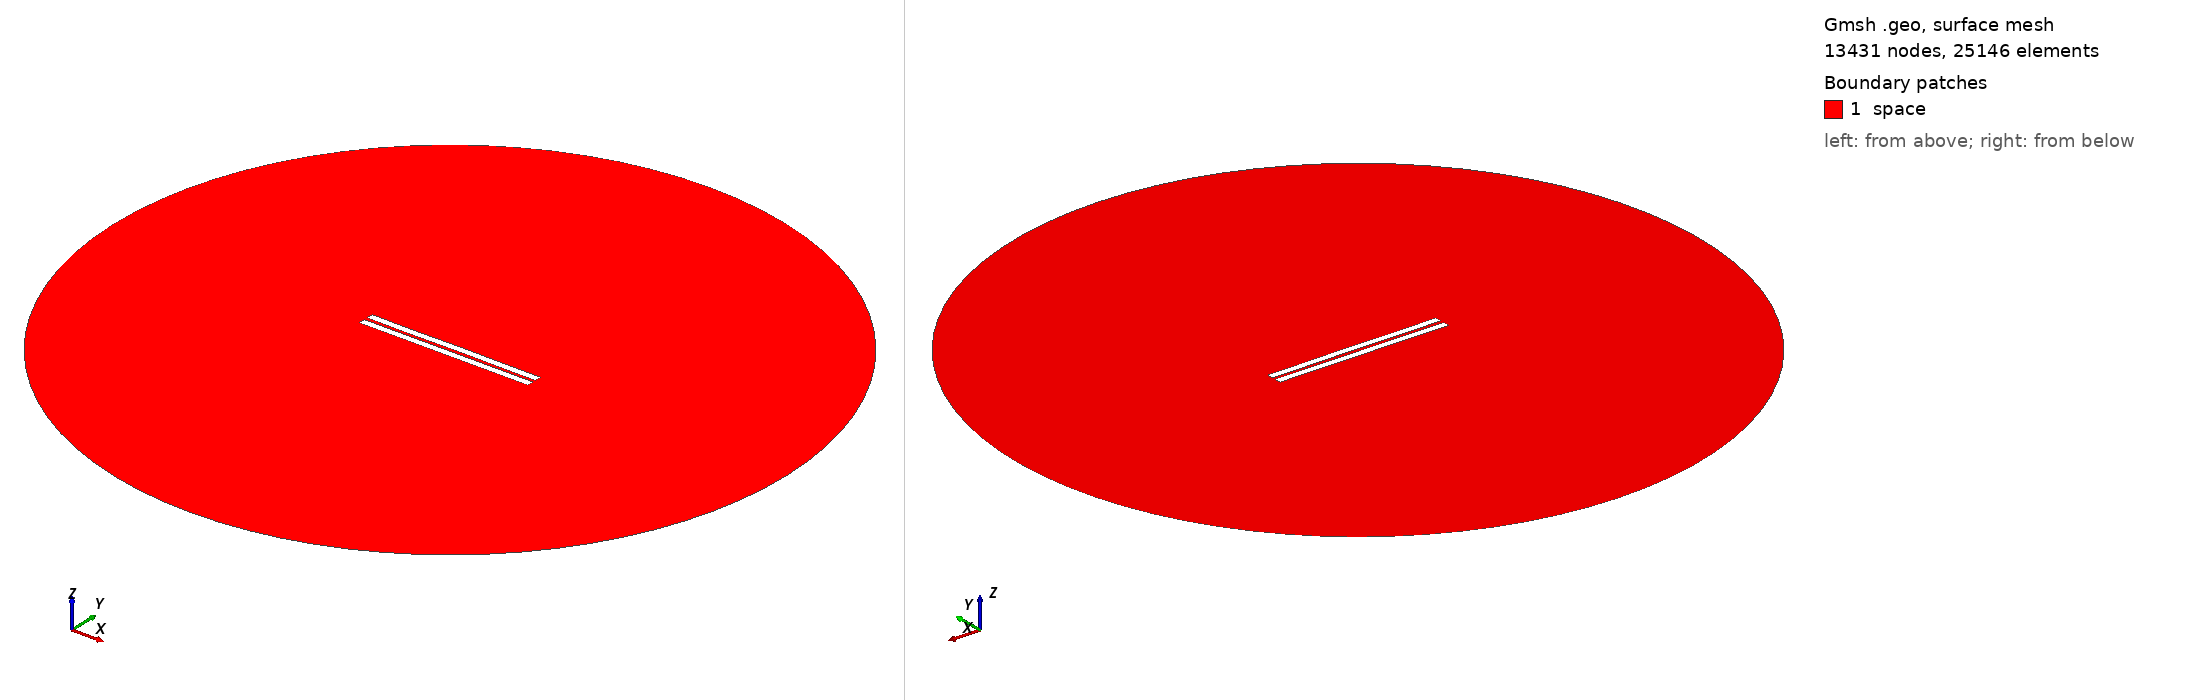

Gmsh geometry script, surface-meshed: 13431 nodes, 25146 surface elements. Boundary patches (legend numbers): 1 space. Left view from above one corner, right view from below the opposite corner. Legend entries are the model's physical surfaces. The drawing asked Gmsh for element sizes between 1% and 20% of the model's largest extent; the script's own settings can give other sizes.

=== 1932.geo (drawn) ===
//---------------------------------------
// Geometry kernel
//---------------------------------------

SetFactory("OpenCASCADE");



//---------------------------------------
// Parameters of the geometry
//---------------------------------------

// Overetch of the upper plate
overetch = 0.0;

// Distance between the plates
distance = 2.25;

// Discretization over the x axis (for the deformation)
nx = 50; 

// Length of the plate
L = 100 - overetch; 

// Number of modes
n = 4; 

// 1st mode coefficient
coeff(1) = -0.15;
beta(1) = 0.596864 * 3.1415926535 / L;

// 2nd mode coefficient
coeff(2) = 0.0;
beta(2) = 1.49418 * 3.1415926535 / L;

// 3rd mode coefficient
coeff(3) = -0.075;
beta(3) = 2.50025 * 3.1415926535 / L;

// 4th mode coefficient
coeff(4) = -0.075;
beta(4) = 3.49999 * 3.1415926535 / L;



//---------------------------------------
// Upper plate (deformed rectangle)
//---------------------------------------

// Coordiantes of the upper plate
xmin = -50;
xmax = 50 - overetch;

// Height of the upper plate
yheight = 4 - 2 * overetch;

// Indexes of the points
UpperID[] = {};
LowerID[] = {};
LeftID[] = {};
RightID[] = {};

// Point index
p = 1;

// Horizontal edges
For i In {1:nx}
    x = xmin + (i-1)*(xmax - xmin)/(nx-1);

    y_bottom = distance / 2 + overetch;
    For j In {1:n}
        C = (Cosh(beta(j)*L) + Cos(beta(j)*L)) / (Sinh(beta(j)*L) + Sin(beta(j)*L));
        y_bottom  = y_bottom + coeff(j) * (Cosh(beta(j)*(x+50)) - Cos(beta(j)*(x+50)) - C * (Sinh(beta(j)*(x+50)) - Sin(beta(j)*(x+50))));
    EndFor

    y_top = y_bottom + yheight;

    Point(p) = {x, y_top, 0, 1.0};
    UpperID[i] = p;
    p = p + 1;

    Point(p) = {x, y_bottom, 0, 1.0};
    LowerID[i] = p;
    p = p + 1;
EndFor

// Create point lists
UpperPts[] = {}; LowerPts[] = {};
For i In {1:nx}
  UpperPts[] += {UpperID[i]};
  LowerPts[] += {LowerID[i]};
EndFor

// Build splines
Spline(1) = {UpperPts[]};
Spline(2) = {LowerPts[]};
Line(3) = {LowerPts[nx-1], UpperPts[nx-1]};
Line(4) = {LowerPts[0], UpperPts[0]};

// Build the plane surface
Curve Loop(1) = {2, 3, -1, -4};
Plane Surface(1) = {1};



//---------------------------------------
// Lower plate (rectangle)
//---------------------------------------

// Vertices
Point(1001) = {-50, -1, 0, 1.0};
Point(1002) = { 50, -1, 0, 1.0};
Point(1003) = { 50,  -5, 0, 1.0};
Point(1004) = {-50,  -5, 0, 1.0};

// Edges
Line(5) = {1001, 1002};
Line(6) = {1002, 1003};
Line(7) = {1003, 1004};
Line(8) = {1004, 1001};

// Plane surface
Line Loop(2) = {5, 6, 7, 8};
Plane Surface(2) = {2}; 



//---------------------------------------
// Outer (fictious) boundary
//---------------------------------------

// Points
Point(1005) = {0, 0, 0};       // Center
Point(1006) = {200, 0, 0};     // Start point
Point(1007) = {0, 200, 0};     // 90 degrees
Point(1008) = {-200, 0, 0};    // 180 degrees
Point(1009) = {0, -200, 0};    // 270 degrees

// Circle arcs (each needs start, center, end)
Circle(9) = {1006, 1005, 1007};
Circle(10) = {1007, 1005, 1008};
Circle(11) = {1008, 1005, 1009};
Circle(12) = {1009, 1005, 1006};

// Plane surface for the entire domain
Curve Loop(3) = {9, 10, 11, 12};
Surface(3) = {3};

// Subtract the plates from the whole domain to obtain the actual domain where we want to solve the equations
BooleanDifference{ Surface{3}; Delete; }{ Surface{1}; Surface{2}; Delete; }




//---------------------------------------
// Transfinite Lines/Curves
//---------------------------------------

// Set the number of points on the boundaries
r = 7;

// Plates
Transfinite Curve {1, 2} = 50*r Using Progression 1;
Transfinite Curve {3, 4} = 2*r Using Progression 1;
Transfinite Line {5, 7} = 50*r Using Progression 1;
Transfinite Line {6, 8} = 2*r Using Progression 1;

// Outer boundary
Transfinite Line {9, 10, 11, 12} = 20 Using Progression 1;



//---------------------------------------
// Physical groups
//---------------------------------------                

// Physical curves (boundaries)
Physical Line("force_segment", 10) = {2};
Physical Line("upper_plate", 11) = {1, 3, 4};
Physical Line("lower_plate", 12) = {5, 6, 7, 8};
Physical Line("boundary", 20) = {9, 10, 11, 12};

// Physical Surfaces
Physical Surface("space", 30) = {3};



//---------------------------------------
// 6. Generate the Mesh
//---------------------------------------

// 2D mesh generation
Mesh 2;
